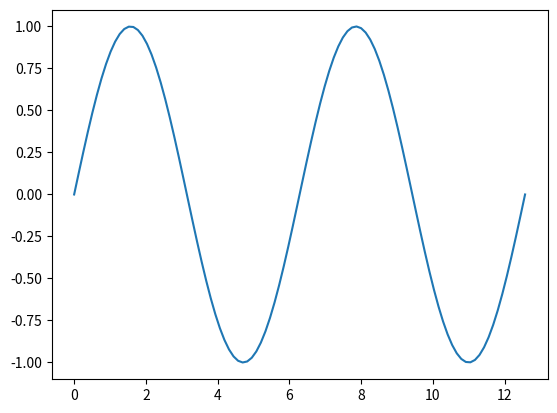
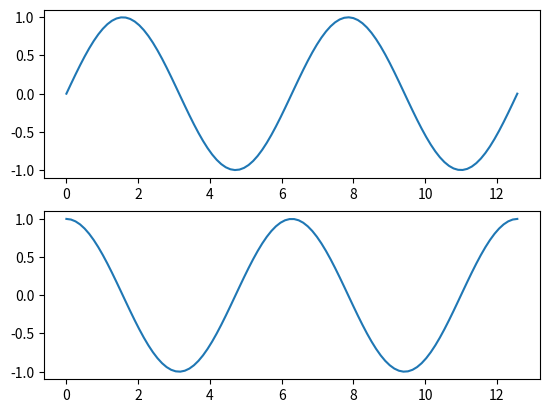
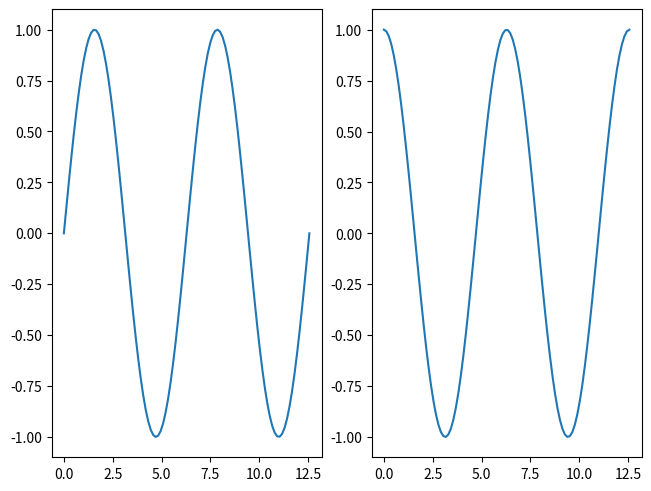
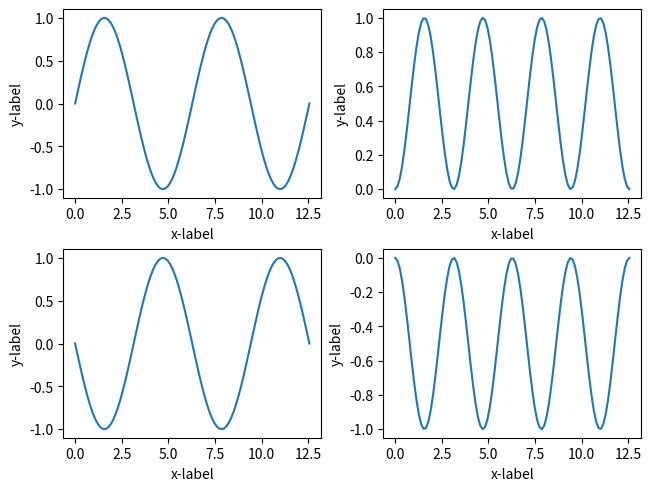
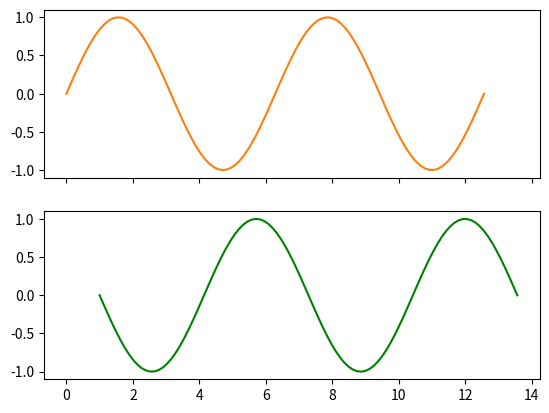
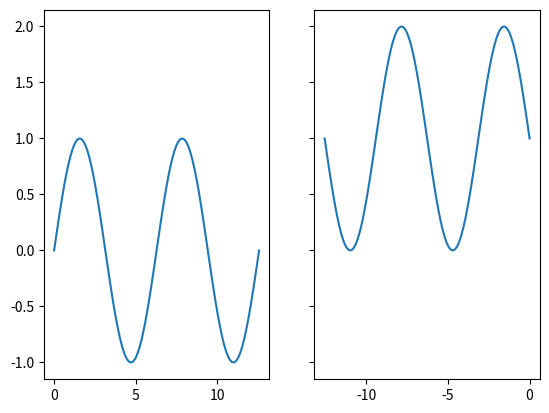
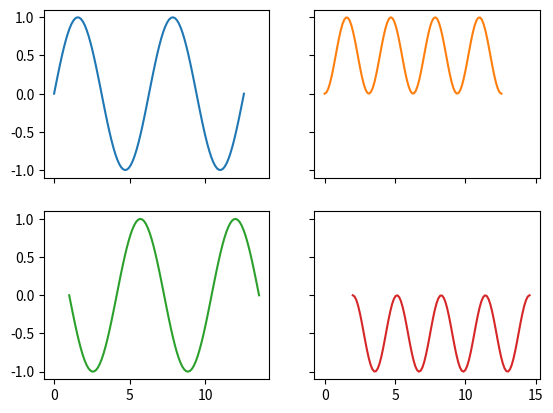
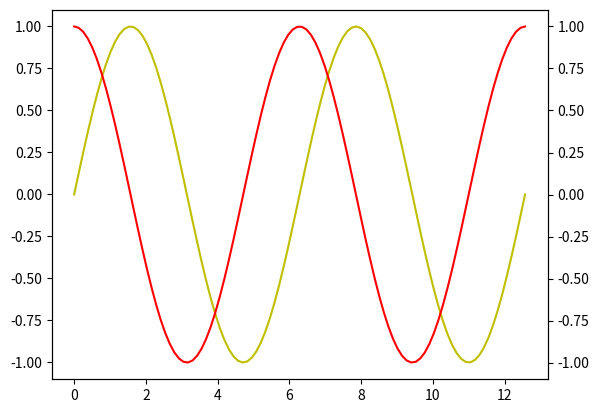

The matplotlib source for these figures, in order:
import numpy as np
import matplotlib.pyplot as plt

fig, panel = plt.subplots()

x = np.linspace(0, 4 * np.pi, 100)
y = np.sin(x)

panel.plot(x, y)

# Crea la figura con dos paneles horizontales
fig, (pan_1, pan_2) = plt.subplots(2, 1)

# Figura 1
x1 = np.linspace(0, 4 * np.pi, 100)
y1 = np.sin(x1)

pan_1.plot(x1, y1)

# Figura 2
x2 = np.linspace(0, 4 * np.pi, 100)
y2 = np.cos(x2)

pan_2.plot(x2, y2)


# Guardar la figura
plt.savefig(r'C:\Users\<user>\Desktop\sin_cos.png')

# Crea la figura con dos paneles verticales
fig, (pan_1, pan_2) = plt.subplots(1, 2, constrained_layout=True)

# Figura 1
x1 = np.linspace(0, 4 * np.pi, 100)
y1 = np.sin(x1)

pan_1.plot(x1, y1)

# Figura 2
x2 = np.linspace(0, 4 * np.pi, 100)
y2 = np.cos(x2)

pan_2.plot(x2, y2)


plt.savefig(r'C:\Users\<user>\Desktop\sin_cos_vertical.png')

fig, ((pan_1, pan_2), (pan_3, pan_4)) = plt.subplots(2, 2,constrained_layout=True)

x = np.linspace(0, 4 * np.pi, 100)
y = np.sin(x)


pan_1.plot(x, y)

pan_2.plot(x, y**2)

pan_3.plot(x, -y)

pan_4.plot(x, -y**2)

for ax in fig.get_axes():
    ax.set(xlabel='x-label', ylabel='y-label')

fig, (pan_1, pan_2) = plt.subplots(2, sharex=True)

x = np.linspace(0, 4 * np.pi, 100)
y = np.sin(x)

pan_1.plot(x, y, 'tab:orange')

pan_2.plot(x + 1, -y, 'green')

fig, (pan_1, pan_2) = plt.subplots(1,2, sharey=True)

x = np.linspace(0, 4 * np.pi, 100)
y = np.sin(x)

pan_1.plot(x, y)

pan_2.plot(-x, y+1)


fig, paneles = plt.subplots(2, 2, sharex='col', sharey='row')

(pan_1, pan_2), (pan_3, pan_4) = paneles

pan_1.plot(x, y)

pan_2.plot(x, y**2, 'tab:orange')

pan_3.plot(x + 1, -y, 'tab:green')

pan_4.plot(x + 2, -y**2, 'tab:red')


fig, pan_1 = plt.subplots(1, 1)

pan_2 = pan_1.twinx()


x1 = np.linspace(0, 4 * np.pi, 100)
y1 = np.sin(x1)

pan_1.plot(x1, y1, 'y')


x2 = np.linspace(0, 4 * np.pi, 100)
y2 = np.cos(x2)

pan_2.plot(x2, y2, 'r')


plt.savefig('sin_cos_2.png')